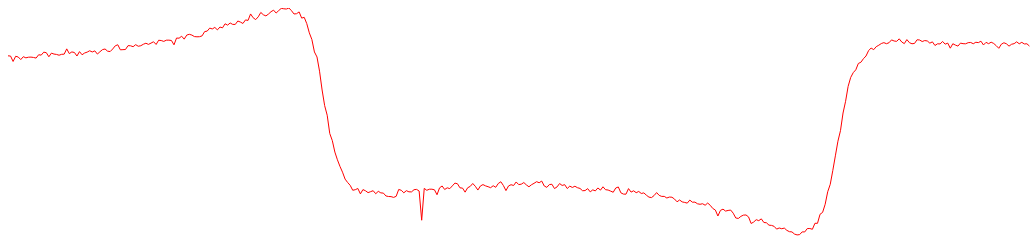
D3 v4 page, settled after 480 driven frames (8 s of simulated time); the page loaded 1 data file(s).


var width = 1024;
var height = 768;
var ctrl = d3.select("body").append("svg").attr("width", width).attr("height", height);
d3.csv("./Workbook1.csv", 
	function(data)
	{
		var ln = data.length;
		console.log(data);
		var maxy = d3.max(data, function(d){ return d.close; });
		var lines = d3.line().x(function(d,i){return i*(width/ln);}).y(function(d){return height-d.close*(height/maxy)});
		ctrl.append("path").data([data]).attr("d", lines).attr("stroke", "red").attr("fill", "none");
	}

);


### data: Workbook1.csv
raw, close
0.001427, 1427
0.001427, 1427
0.001416, 1416
0.001426, 1426
0.001425, 1425
0.00142, 1420
0.001425, 1425
0.001423, 1423
0.001424, 1424
0.001424, 1424
0.001424, 1424
0.001423, 1423
0.001429, 1429
0.001428, 1428
0.001434, 1434
0.001433, 1433
0.001425, 1425
0.001432, 1432
0.00143, 1430
0.00143, 1430
0.001428, 1428
0.00143, 1430
0.00143, 1430
0.001441, 1441
0.001431, 1431
0.001435, 1435
0.001434, 1434
0.001427, 1427
0.001435, 1435
0.001429, 1429
0.001433, 1433
0.001434, 1434
0.001437, 1437
0.001435, 1435
0.001437, 1437
0.001431, 1431
0.001435, 1435
0.001439, 1439
0.001441, 1441
0.001436, 1436
0.001435, 1435
0.001441, 1441
0.001447, 1447
0.001449, 1449
0.001439, 1439
0.001439, 1439
0.00144, 1440
0.001447, 1447
0.001447, 1447
0.001445, 1445
0.001449, 1449
0.001446, 1446
0.001447, 1447
0.00145, 1450
0.001452, 1452
0.00145, 1450
0.001452, 1452
0.001455, 1455
0.00145, 1450
0.001458, 1458
... 341 more rows